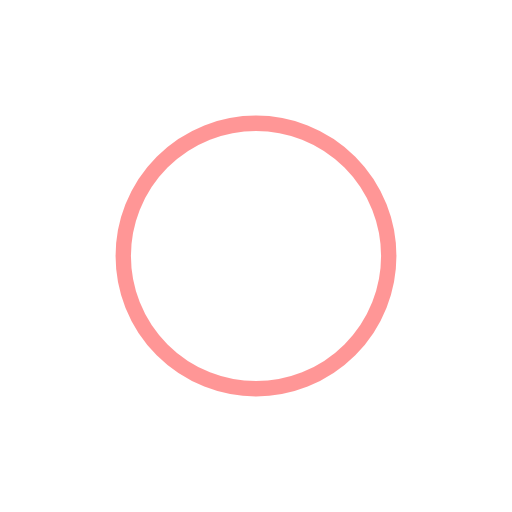
t = 0.00 s
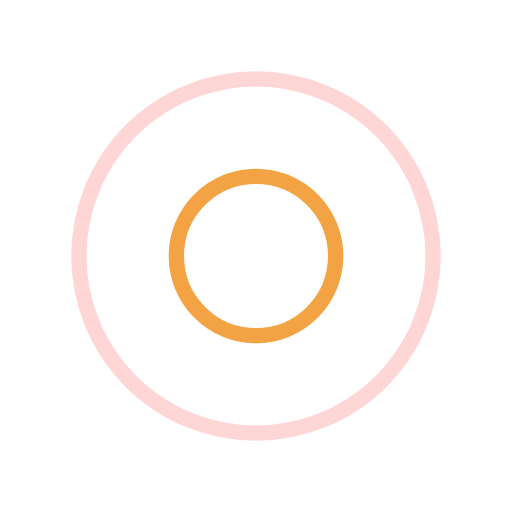
t = 0.38 s
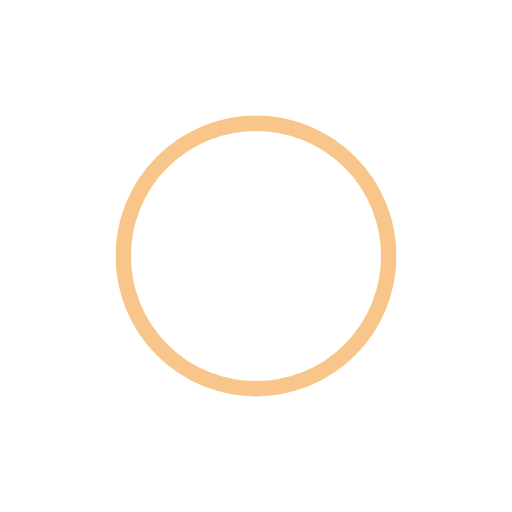
t = 0.75 s
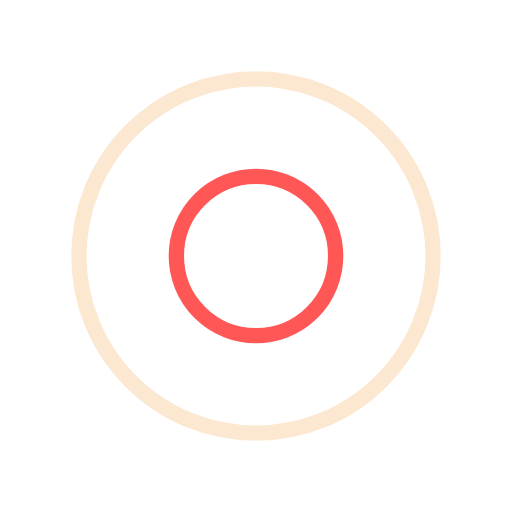
t = 1.13 s

The animated SVG that drew these frames (rendered in a browser with its animation timeline set to each time). Animation: 4 SMIL elements (animate=4); one cycle of 1.50 s, repeats indefinitely.

<svg width="120px"  height="120px"  xmlns="http://www.w3.org/2000/svg" viewBox="0 0 100 100" preserveAspectRatio="xMidYMid" class="lds-ripple" style="background: none;"><circle cx="50" cy="50" r="13.2377" fill="none" ng-attr-stroke="{{config.c1}}" ng-attr-stroke-width="{{config.width}}" stroke="rgba(100%,0%,0%,0.823)" stroke-width="3"><animate attributeName="r" calcMode="spline" values="0;40" keyTimes="0;1" dur="1.5" keySplines="0 0.2 0.8 1" begin="-0.75s" repeatCount="indefinite"></animate><animate attributeName="opacity" calcMode="spline" values="1;0" keyTimes="0;1" dur="1.5" keySplines="0.2 0 0.8 1" begin="-0.75s" repeatCount="indefinite"></animate></circle><circle cx="50" cy="50" r="32.9985" fill="none" ng-attr-stroke="{{config.c2}}" ng-attr-stroke-width="{{config.width}}" stroke="rgba(93.76369863013699%,51.11406009570276%,0%,0.916)" stroke-width="3"><animate attributeName="r" calcMode="spline" values="0;40" keyTimes="0;1" dur="1.5" keySplines="0 0.2 0.8 1" begin="0s" repeatCount="indefinite"></animate><animate attributeName="opacity" calcMode="spline" values="1;0" keyTimes="0;1" dur="1.5" keySplines="0.2 0 0.8 1" begin="0s" repeatCount="indefinite"></animate></circle></svg>